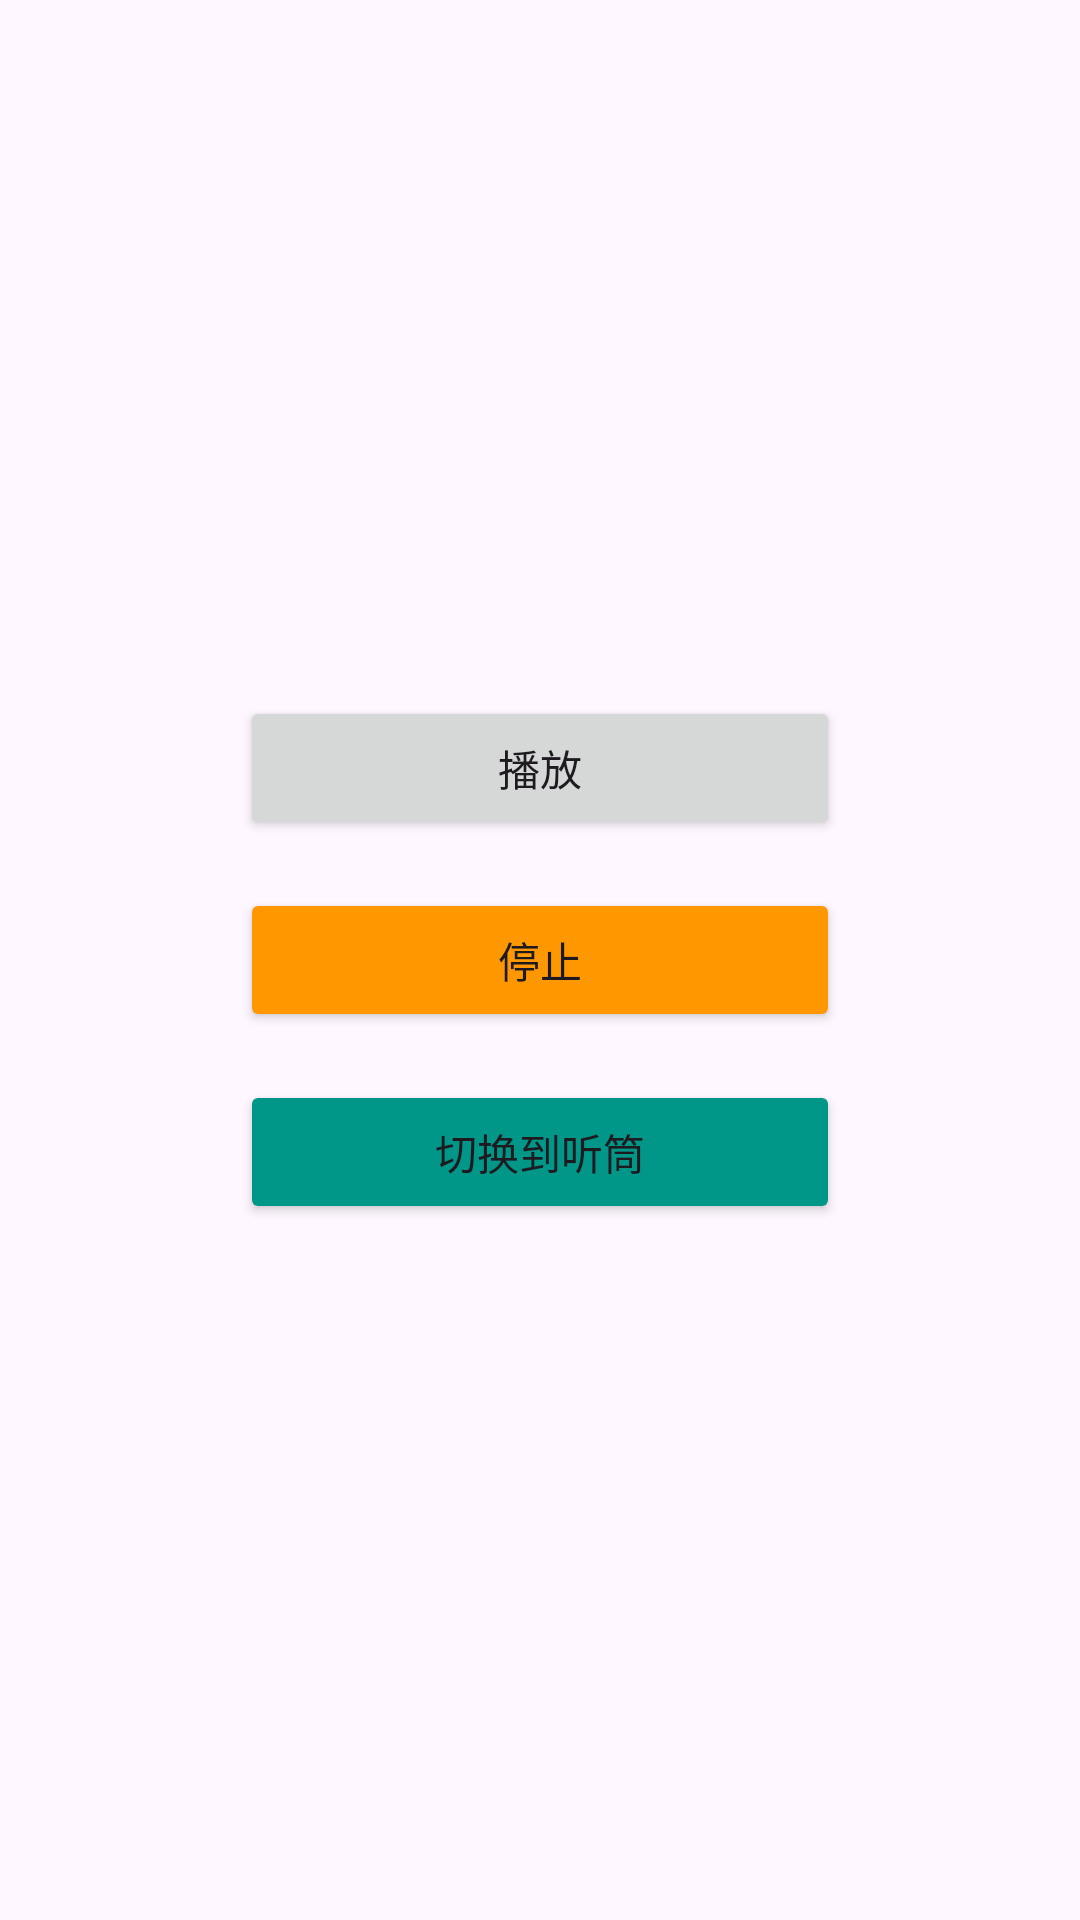

Reconstruct the res/layout file that produces this screen, plus the resources it refers to.
<!-- AndroidManifest.xml: application theme Theme.AndroidDemoLog -->
<!-- res/layout/activity_audiomusic.xml -->
<?xml version="1.0" encoding="utf-8"?>
<LinearLayout xmlns:android="http://schemas.android.com/apk/res/android"
    android:layout_width="match_parent"
    android:layout_height="match_parent"
    android:orientation="vertical"
    android:padding="16dp"
    android:gravity="center">

    <Button
        android:id="@+id/btn_play_pause"
        android:layout_width="wrap_content"
        android:layout_height="wrap_content"
        android:text="播放"
        android:layout_marginBottom="16dp"
        android:minWidth="200dp"/>

    <Button
        android:id="@+id/btn_stop"
        android:layout_width="wrap_content"
        android:layout_height="wrap_content"
        android:text="停止"
        android:layout_marginBottom="16dp"
        android:backgroundTint="#FF9800"
        android:minWidth="200dp"/>

    <Button
        android:id="@+id/btn_switch_output"
        android:layout_width="wrap_content"
        android:layout_height="wrap_content"
        android:text="切换到听筒"
        android:backgroundTint="#009688"
        android:minWidth="200dp"/>

</LinearLayout>
<!-- resources referenced by this layout -->
<resources>
  <style name="Theme.AndroidDemoLog" parent="Base.Theme.AndroidDemoLog" />
  <style name="Base.Theme.AndroidDemoLog" parent="Theme.Material3.DayNight.NoActionBar">
          
          
      </style>
</resources>
